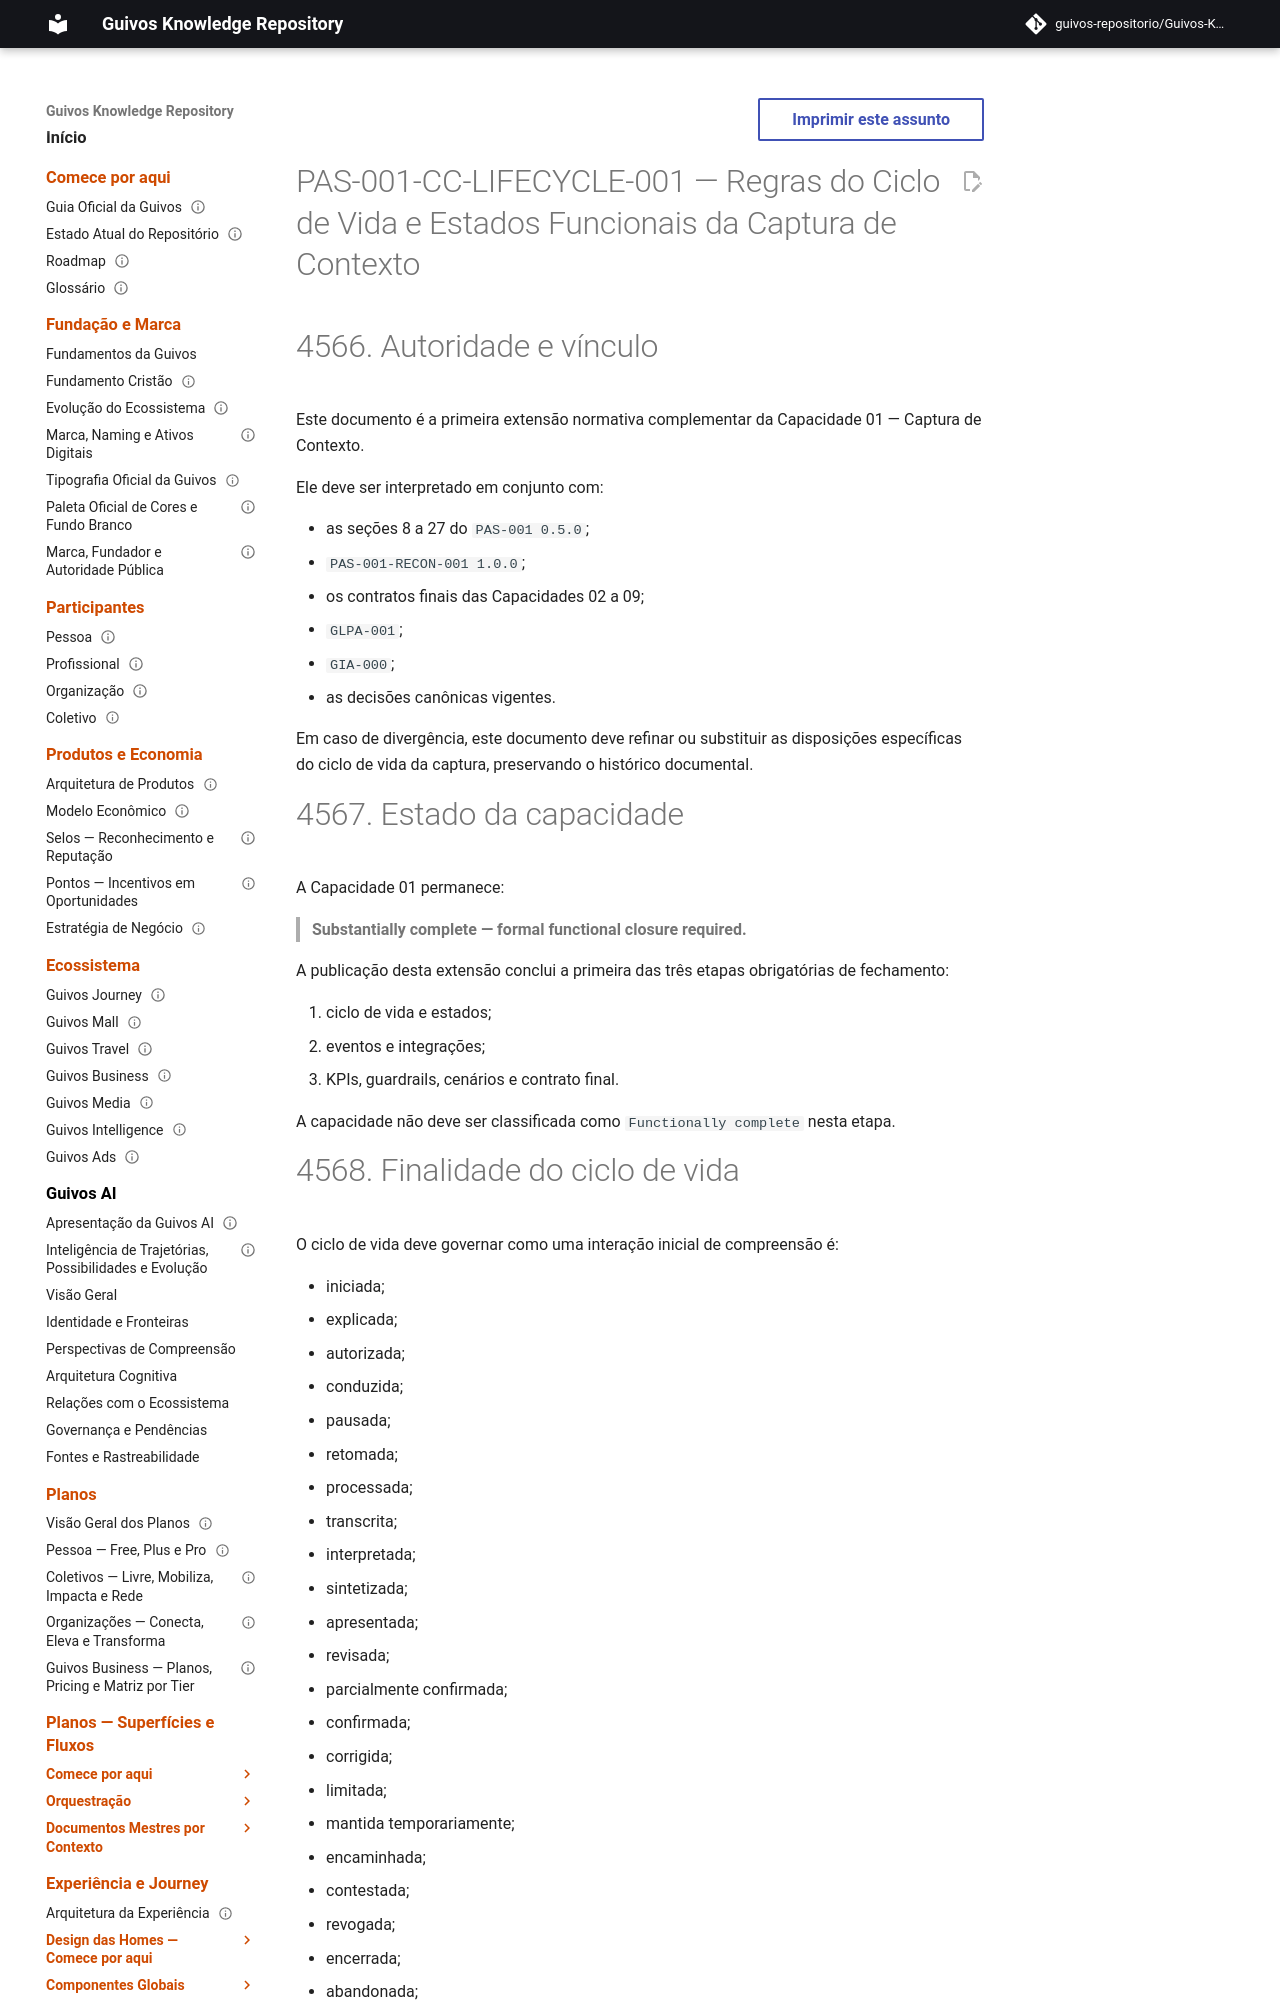

repository: guivos-repositorio/Guivos-Knowledge-Repository · page: product-architecture/pas-001-captura-de-contexto-ciclo-de-vida/index.html · generator: mkdocs

---
id: PAS-001-CC-LIFECYCLE-001
title: Regras do Ciclo de Vida e Estados Funcionais da Captura de Contexto
status: active
version: 1.0.0
owner: Guivos
last_updated: 2026-07-18
parent: PAS-001
normative: true
related:
  - PAS-001
  - PAS-001-RECON-001
  - PAS-001-CV-CONTRACT-001
  - PAS-001-OBJ-CONTRACT-001
  - PAS-001-EV-CONTRACT-001
  - PAS-001-PP-CONTRACT-001
  - PAS-001-OA-CONTRACT-001
  - PAS-001-IC-CONTRACT-001
  - PAS-001-EXP-CONTRACT-001
  - PAS-001-EC-CONTRACT-001
  - GLPA-001
  - GIA-000
  - GE2-SYNC-007
---

# PAS-001-CC-LIFECYCLE-001 — Regras do Ciclo de Vida e Estados Funcionais da Captura de Contexto

# 4566. Autoridade e vínculo

Este documento é a primeira extensão normativa complementar da Capacidade 01 — Captura de Contexto.

Ele deve ser interpretado em conjunto com:

- as seções 8 a 27 do `PAS-001 0.5.0`;
- `PAS-001-RECON-001 1.0.0`;
- os contratos finais das Capacidades 02 a 09;
- `GLPA-001`;
- `GIA-000`;
- as decisões canônicas vigentes.

Em caso de divergência, este documento deve refinar ou substituir as disposições específicas do ciclo de vida da captura, preservando o histórico documental.
